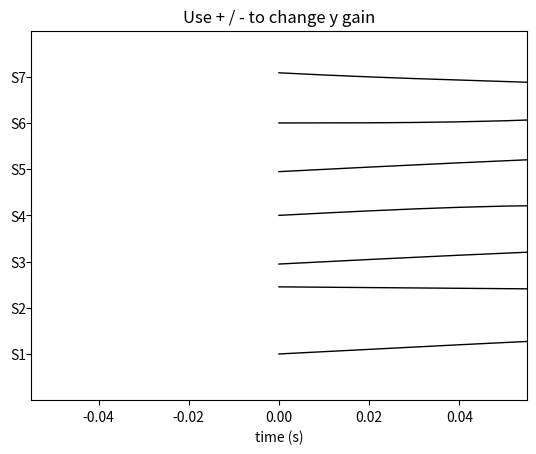

Here is the Python script that generated this plot:
import matplotlib.pyplot as plt
from numpy import sin, cos, exp, pi, arange, mean, array
from matplotlib.transforms import Affine2D

# load the data
t = arange(0.0, 2.0, 0.01)
s1 = sin(2*pi*t)
s2 = exp(-t)
s3 = sin(2*pi*t)*exp(-t)
s4 = sin(2*pi*t)*cos(4*pi*t)
s5 = s1*s2
s6 = s1-s4
s7 = s3*s4-s1

signals = (s1, s2, s3, s4, s5, s6, s7)
for sig in signals:
    sig -= mean(sig)

lineprops = dict(linewidth=1, color='black', linestyle='-')
fig = plt.figure()
ax = fig.gca()

# scale -10 to 10 on the y scale.  -10 to 10 means that a signal with a min/max
# amplitude of 10 will span the entire vertical extent of the axes
scale = 10

ax.set_ylim(0, scale)

# now add the signals, set the transform, and set the offset of each line
ticklocs = []
for i, s in enumerate(signals):
    offset = (i+1.)/(len(signals)+1.)

    # The default transform is ax.transScale + (ax.transLimits + ax.transAxes),
    # but we are going to insert a slight translation in between the transLimits
    # step and the transAxes step.
    offsetTrans = ax.transScale + (ax.transLimits + Affine2D().translate(0, offset)
                                    + ax.transAxes)
    lines = ax.plot(t, s, transform=offsetTrans, **lineprops)
    ticklocs.append(offset)


ax.set_yticks(ticklocs)
ax.set_yticklabels(['S%d'%(i+1) for i in range(len(signals))])

# place all the y tick attributes in axes coords  
allticks = []
labels = []
ax.set_yticks(ticklocs)
for tick in ax.yaxis.get_major_ticks():
    allticks.extend(( tick.label1, tick.label2, tick.tick1line,
                      tick.tick2line, tick.gridline))
    labels.append(tick.label1)

plt.setp(allticks, transform=ax.transAxes)
plt.setp(labels, x=-0.01)

ax.set_xlabel('time (s)')


# Because we have hacked the transforms, you need a special method to
# set the voltage gain; this is a naive implementation of how you
# might want to do this in real life (eg make the scale changes
# exponential rather than linear) but it gives you the idea
def set_ygain(direction):
    set_ygain.scale += direction
    if set_ygain.scale <=0:
        set_ygain.scale -= direction
        return

    ax.set_ylim(0, set_ygain.scale)
    plt.draw()
set_ygain.scale = scale

def keypress(event):
    if event.key in ('+', '='): set_ygain(-1)
    elif event.key in ('-', '_'): set_ygain(1)

plt.connect('key_press_event', keypress)
ax.set_title('Use + / - to change y gain')
plt.show()

